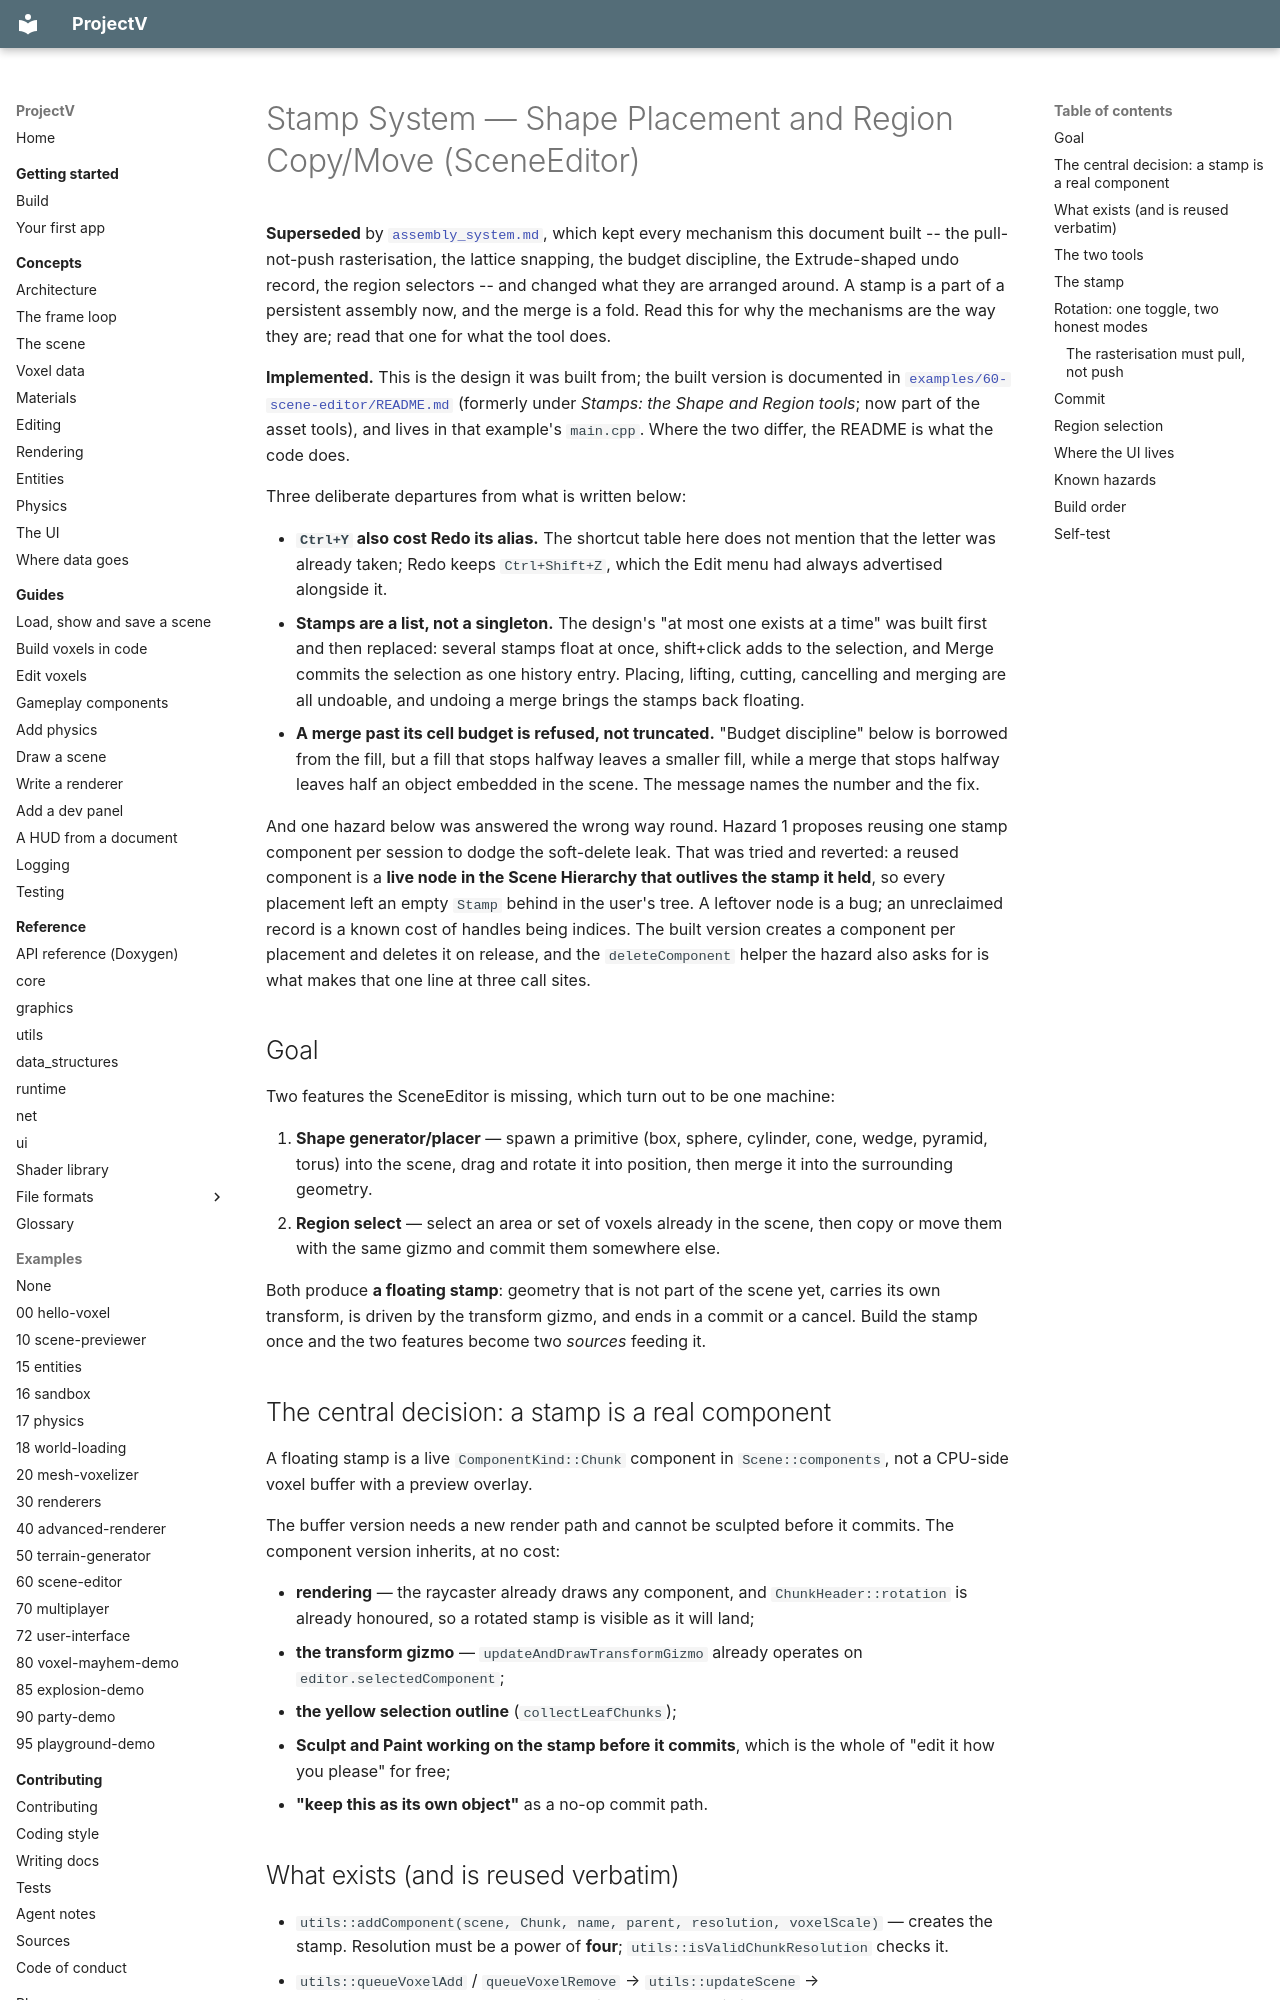

repository: ajsuper/ProjectV · page: plans/stamp_system/index.html · generator: mkdocs

# Stamp System — Shape Placement and Region Copy/Move (SceneEditor)

**Superseded** by [`assembly_system.md`](assembly_system.md), which kept every mechanism this
document built -- the pull-not-push rasterisation, the lattice snapping, the budget discipline, the
Extrude-shaped undo record, the region selectors -- and changed what they are arranged around. A
stamp is a part of a persistent assembly now, and the merge is a fold. Read this for why the
mechanisms are the way they are; read that one for what the tool does.

**Implemented.** This is the design it was built from; the built version is documented in
[`examples/60-scene-editor/README.md`](../../examples/60-scene-editor/README.md) (formerly under *Stamps: the Shape
and Region tools*; now part of the asset tools), and lives in that example's `main.cpp`. Where the two differ, the README is what
the code does.

Three deliberate departures from what is written below:

- **`Ctrl+Y` also cost Redo its alias.** The shortcut table here does not mention that the letter was
  already taken; Redo keeps `Ctrl+Shift+Z`, which the Edit menu had always advertised alongside it.
- **Stamps are a list, not a singleton.** The design's "at most one exists at a time" was built first
  and then replaced: several stamps float at once, shift+click adds to the selection, and Merge
  commits the selection as one history entry. Placing, lifting, cutting, cancelling and merging are
  all undoable, and undoing a merge brings the stamps back floating.
- **A merge past its cell budget is refused, not truncated.** "Budget discipline" below is borrowed
  from the fill, but a fill that stops halfway leaves a smaller fill, while a merge that stops
  halfway leaves half an object embedded in the scene. The message names the number and the fix.

And one hazard below was answered the wrong way round. Hazard 1 proposes reusing one stamp component
per session to dodge the soft-delete leak. That was tried and reverted: a reused component is a **live
node in the Scene Hierarchy that outlives the stamp it held**, so every placement left an empty
`Stamp` behind in the user's tree. A leftover node is a bug; an unreclaimed record is a known cost of
handles being indices. The built version creates a component per placement and deletes it on release,
and the `deleteComponent` helper the hazard also asks for is what makes that one line at three call
sites.

## Goal

Two features the SceneEditor is missing, which turn out to be one machine:

1. **Shape generator/placer** — spawn a primitive (box, sphere, cylinder, cone, wedge,
   pyramid, torus) into the scene, drag and rotate it into position, then merge it into
   the surrounding geometry.
2. **Region select** — select an area or set of voxels already in the scene, then copy or
   move them with the same gizmo and commit them somewhere else.

Both produce **a floating stamp**: geometry that is not part of the scene yet, carries its
own transform, is driven by the transform gizmo, and ends in a commit or a cancel. Build
the stamp once and the two features become two *sources* feeding it.

## The central decision: a stamp is a real component

A floating stamp is a live `ComponentKind::Chunk` component in `Scene::components`, not a
CPU-side voxel buffer with a preview overlay.

The buffer version needs a new render path and cannot be sculpted before it commits. The
component version inherits, at no cost:

- **rendering** — the raycaster already draws any component, and `ChunkHeader::rotation` is
  already honoured, so a rotated stamp is visible as it will land;
- **the transform gizmo** — `updateAndDrawTransformGizmo` already operates on
  `editor.selectedComponent`;
- **the yellow selection outline** (`collectLeafChunks`);
- **Sculpt and Paint working on the stamp before it commits**, which is the whole of "edit
  it how you please" for free;
- **"keep this as its own object"** as a no-op commit path.
